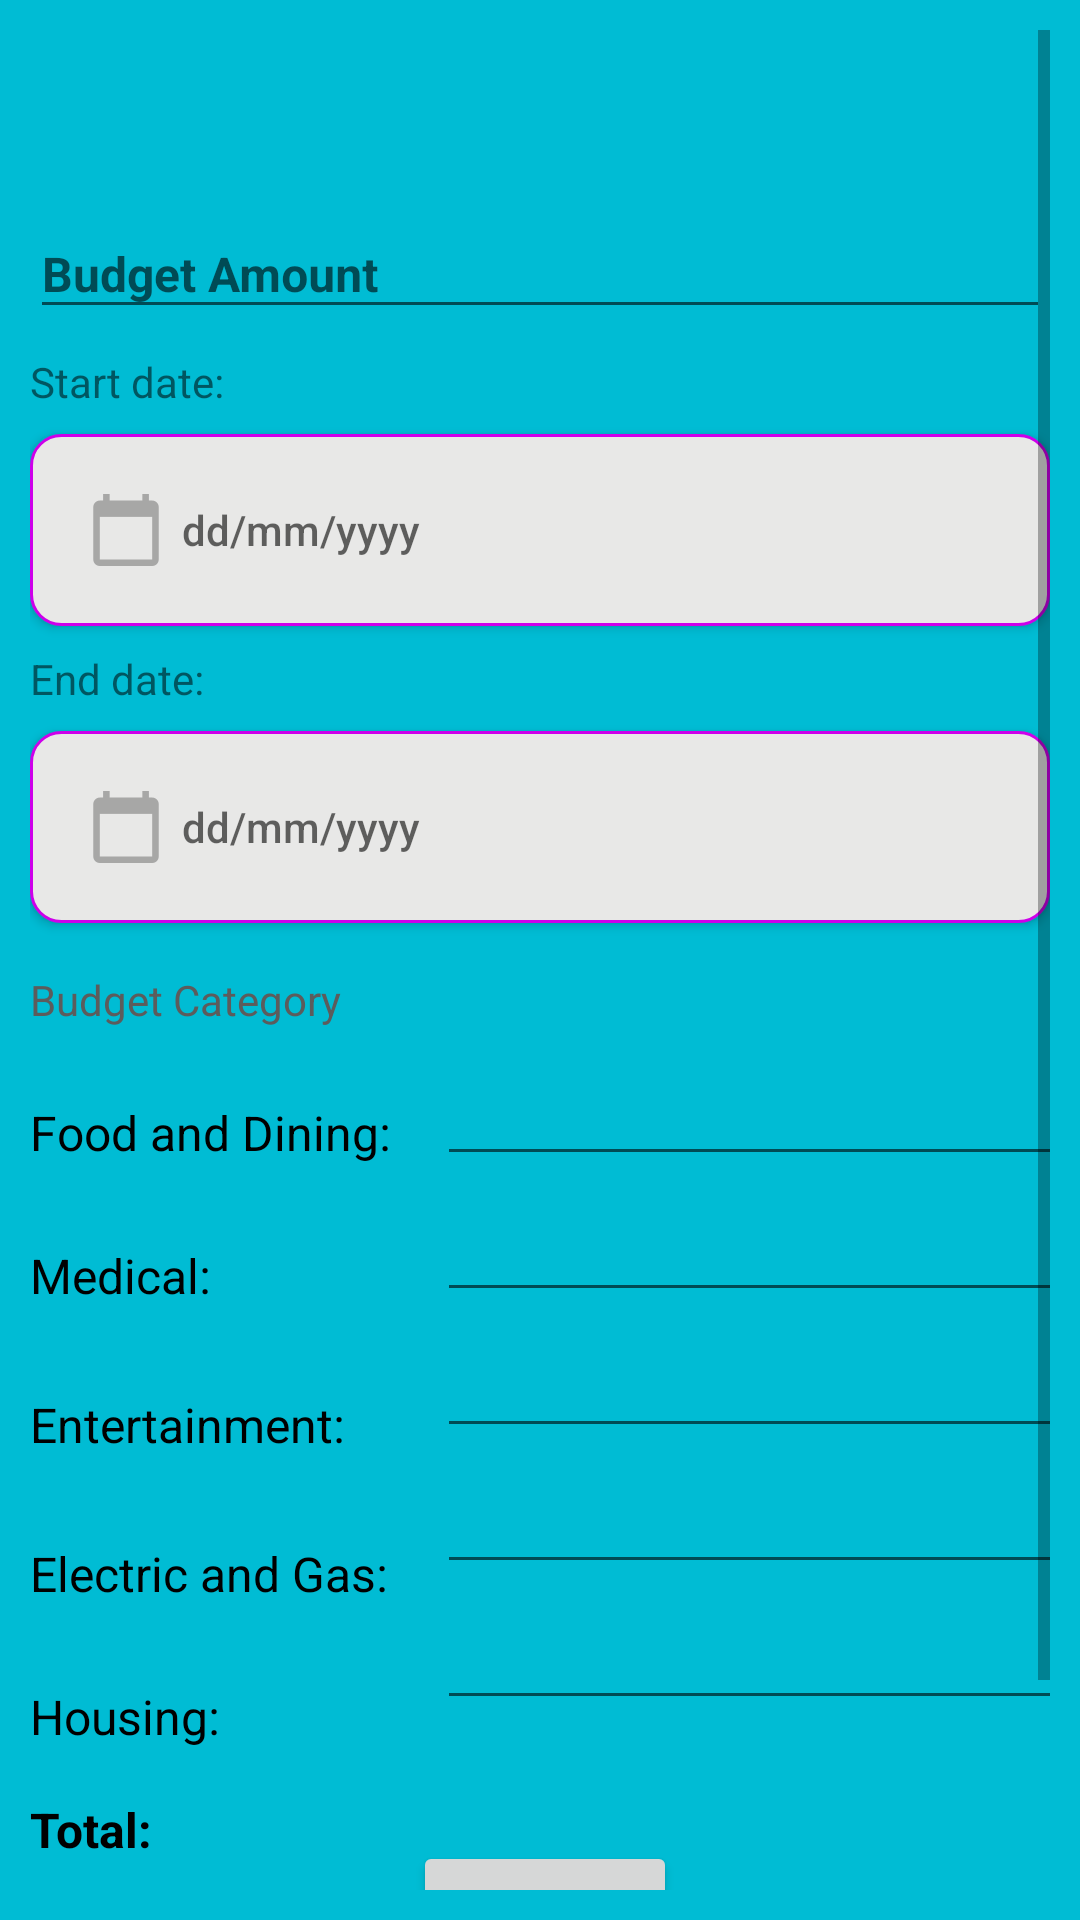

Layout XML and referenced resources for this Android screen:
<!-- AndroidManifest.xml: application theme AppTheme -->
<!-- res/layout/fragment_input_budget.xml -->
<?xml version="1.0" encoding="utf-8"?>
<ScrollView xmlns:android="http://schemas.android.com/apk/res/android"
    xmlns:app="http://schemas.android.com/apk/res-auto"
    xmlns:tools="http://schemas.android.com/tools"
    android:layout_width="match_parent"
    android:layout_height="match_parent"
    android:background="#00BCD4"
    android:padding="10dp"
    tools:context=".BudgetInputFragment">

    <androidx.constraintlayout.widget.ConstraintLayout
        android:layout_width="match_parent"
        android:layout_height="match_parent"
        app:layout_constraintBottom_toBottomOf="parent"
        app:layout_constraintEnd_toEndOf="parent"
        app:layout_constraintStart_toStartOf="parent"
        app:layout_constraintTop_toTopOf="parent">

        <com.google.android.material.textfield.TextInputLayout
            android:id="@+id/budget_amount"
            android:layout_width="match_parent"
            android:layout_height="wrap_content"
            android:layout_marginTop="50dp"
            app:layout_constraintTop_toTopOf="parent"
            tools:layout_editor_absoluteX="10dp">

            <com.google.android.material.textfield.TextInputEditText
                android:id="@+id/budgetAmount"
                android:layout_width="match_parent"
                android:layout_height="wrap_content"
                android:hint="Budget Amount"
                android:inputType="numberDecimal"
                android:textSize="16sp"
                android:textStyle="bold" />
        </com.google.android.material.textfield.TextInputLayout>

        <TextView
            android:id="@+id/start"
            android:layout_width="wrap_content"
            android:layout_height="wrap_content"
            android:layout_marginTop="8dp"
            android:text="Start date:"
            app:layout_constraintStart_toStartOf="parent"
            app:layout_constraintTop_toBottomOf="@+id/budget_amount" />

        <Button
            android:id="@+id/startDate"
            android:layout_width="match_parent"
            android:layout_height="wrap_content"
            android:layout_marginTop="8dp"
            android:background="@drawable/custom_input"
            android:clickable="true"
            android:drawableLeft="@drawable/ic_calendar"
            android:hint="  dd/mm/yyyy"
            android:padding="20dp"
            android:textAlignment="textStart"
            app:layout_constraintEnd_toEndOf="parent"
            app:layout_constraintStart_toStartOf="parent"
            app:layout_constraintTop_toBottomOf="@+id/start" />

        <TextView
            android:id="@+id/end"
            android:layout_width="wrap_content"
            android:layout_height="wrap_content"
            android:layout_marginTop="8dp"
            android:text="End date:"
            app:layout_constraintStart_toStartOf="parent"
            app:layout_constraintTop_toBottomOf="@id/startDate" />

        <Button
            android:id="@+id/endDate"
            android:layout_width="match_parent"
            android:layout_height="wrap_content"
            android:layout_marginTop="8dp"
            android:background="@drawable/custom_input"
            android:clickable="true"
            android:drawableLeft="@drawable/ic_calendar"
            android:hint="  dd/mm/yyyy"
            android:padding="20dp"
            android:textAlignment="textStart"
            app:layout_constraintEnd_toEndOf="parent"
            app:layout_constraintStart_toStartOf="parent"
            app:layout_constraintTop_toBottomOf="@+id/end" />

        <TextView
            android:id="@+id/textView4"
            android:layout_width="wrap_content"
            android:layout_height="wrap_content"
            android:layout_marginTop="16dp"
            android:text="Budget Category"
            android:textColor="#5C5C5C"
            app:layout_constraintStart_toStartOf="parent"
            app:layout_constraintTop_toBottomOf="@id/endDate" />


        <EditText
            android:id="@+id/foodAmount"
            android:layout_width="wrap_content"
            android:layout_height="wrap_content"
            android:layout_marginTop="8dp"
            android:ems="10"
            android:inputType="number"
            app:layout_constraintEnd_toEndOf="parent"
            app:layout_constraintStart_toStartOf="@+id/guideline4"
            app:layout_constraintTop_toBottomOf="@+id/textView4" />

        <TextView
            android:id="@+id/food"
            android:layout_width="wrap_content"
            android:layout_height="wrap_content"
            android:layout_marginTop="24dp"
            android:text="Food and Dining:"
            android:textColor="#000000"
            android:textSize="16sp"
            app:layout_constraintStart_toStartOf="parent"
            app:layout_constraintTop_toBottomOf="@+id/textView4" />

        <EditText
            android:id="@+id/medicalAmount"
            android:layout_width="wrap_content"
            android:layout_height="wrap_content"
            android:layout_marginTop="4dp"
            android:ems="10"
            android:inputType="number"
            app:layout_constraintEnd_toEndOf="parent"
            app:layout_constraintStart_toStartOf="@+id/guideline4"
            app:layout_constraintTop_toBottomOf="@+id/foodAmount" />

        <TextView
            android:id="@+id/medical"
            android:layout_width="wrap_content"
            android:layout_height="wrap_content"
            android:layout_marginTop="26dp"
            android:text="Medical:"
            android:textColor="#000000"
            android:textSize="16sp"
            app:layout_constraintStart_toStartOf="parent"
            app:layout_constraintTop_toBottomOf="@+id/food" />

        <EditText
            android:id="@+id/entertainmentAmount"
            android:layout_width="wrap_content"
            android:layout_height="wrap_content"
            android:layout_marginTop="4dp"
            android:ems="10"
            android:inputType="number"
            app:layout_constraintEnd_toEndOf="parent"
            app:layout_constraintStart_toStartOf="@+id/guideline4"
            app:layout_constraintTop_toBottomOf="@+id/medicalAmount" />

        <TextView
            android:id="@+id/entertainment"
            android:layout_width="wrap_content"
            android:layout_height="wrap_content"
            android:layout_marginTop="28dp"
            android:textColor="#000000"
            android:text="Entertainment:"
            android:textSize="16sp"
            app:layout_constraintStart_toStartOf="parent"
            app:layout_constraintTop_toBottomOf="@+id/medical" />

        <EditText
            android:id="@+id/electricAmount"
            android:layout_width="wrap_content"
            android:layout_height="wrap_content"
            android:layout_marginTop="4dp"
            android:ems="10"
            android:inputType="number"
            app:layout_constraintEnd_toEndOf="parent"
            app:layout_constraintStart_toStartOf="@+id/guideline4"
            app:layout_constraintTop_toBottomOf="@+id/entertainmentAmount" />

        <TextView
            android:id="@+id/electric"
            android:layout_width="wrap_content"
            android:layout_height="wrap_content"
            android:layout_marginTop="28dp"
            android:text="Electric and Gas:"
            android:textColor="#000000"
            android:textSize="16sp"
            app:layout_constraintStart_toStartOf="parent"
            app:layout_constraintTop_toBottomOf="@+id/entertainment" />

        <EditText
            android:id="@+id/housingAmount"
            android:layout_width="wrap_content"
            android:layout_height="wrap_content"
            android:layout_marginTop="4dp"
            android:ems="10"
            android:inputType="number"
            app:layout_constraintEnd_toEndOf="parent"
            app:layout_constraintStart_toStartOf="@+id/guideline4"
            app:layout_constraintTop_toBottomOf="@+id/electricAmount" />

        <TextView
            android:id="@+id/housing"
            android:layout_width="wrap_content"
            android:layout_height="wrap_content"
            android:layout_marginTop="26dp"
            android:text="Housing:"
            android:textColor="#000000"
            android:textSize="16sp"
            app:layout_constraintStart_toStartOf="parent"
            app:layout_constraintTop_toBottomOf="@+id/electric" />

        <TextView
            android:id="@+id/totalAmount"
            android:layout_width="200dp"
            android:layout_height="wrap_content"
            android:layout_marginTop="8dp"
            android:textSize="18sp"
            android:fontFamily="@font/lato_bold"
            android:textStyle="bold"
            android:textColor="#000000"
            app:layout_constraintEnd_toEndOf="parent"
            app:layout_constraintStart_toStartOf="@+id/guideline4"
            app:layout_constraintTop_toBottomOf="@+id/housingAmount" />

        <TextView
            android:id="@+id/total"
            android:layout_width="wrap_content"
            android:layout_height="wrap_content"
            android:layout_marginTop="16dp"
            android:text="Total:"
            android:textStyle="bold"
            android:textColor="#000000"
            android:textSize="16sp"
            app:layout_constraintStart_toStartOf="parent"
            app:layout_constraintTop_toBottomOf="@+id/housing" />

        <Button
            android:id="@+id/btnSubmit"
            android:layout_width="wrap_content"
            android:layout_height="wrap_content"
            android:layout_marginStart="158dp"
            android:layout_marginTop="8dp"
            android:layout_marginEnd="155dp"
            android:layout_marginBottom="60dp"
            android:text="SUBMIT"
            app:layout_constraintBottom_toBottomOf="parent"
            app:layout_constraintEnd_toEndOf="parent"
            app:layout_constraintStart_toStartOf="parent"
            app:layout_constraintTop_toBottomOf="@+id/totalAmount" />

        <androidx.constraintlayout.widget.Guideline
            android:id="@+id/guideline4"
            android:layout_width="wrap_content"
            android:layout_height="wrap_content"
            android:orientation="vertical"
            app:layout_constraintGuide_begin="141dp" />
    </androidx.constraintlayout.widget.ConstraintLayout>


</ScrollView>
<!-- resources referenced by this layout -->
<resources>
  <!-- drawable custom_input (drawable) -->
  <?xml version="1.0" encoding="utf-8"?>
  <selector xmlns:android="http://schemas.android.com/apk/res/android">
  
      <item
          android:state_enabled="true"
          android:state_focused="true">
  
          <shape
              android:shape="rectangle">
              <solid
                  android:color="@color/colorPrimary"/>
              <corners
                  android:radius="10dp"/>
              <stroke
                  android:color="#cd00ea"
                  android:width="1dp"/>
          </shape>
      </item>
  
      <item
          android:state_enabled="true">
  
          <shape
              android:shape="rectangle">
              <solid
                  android:color="@color/colorPrimary"/>
              <corners
                  android:radius="10dp"/>
              <stroke
                  android:color="#cd00ea"
                  android:width="1dp"/>
          </shape>
      </item>
  
  </selector>
  <!-- drawable ic_calendar: png bitmap (drawable-hdpi, 277 bytes) -->
  <style name="AppTheme" parent="Theme.AppCompat.Light.NoActionBar">
          
          <item name="colorPrimary">@color/colorPrimary</item>
          <item name="colorPrimaryDark">@color/colorPrimaryDark</item>
          <item name="colorAccent">@color/colorAccent</item>
          <item name="android:statusBarColor">@android:color/background_dark</item>
      </style>
  <color name="colorPrimary">#E8E8E7</color>
  <color name="colorPrimaryDark">#000000</color>
  <color name="colorAccent">#03DAC5</color>
</resources>
